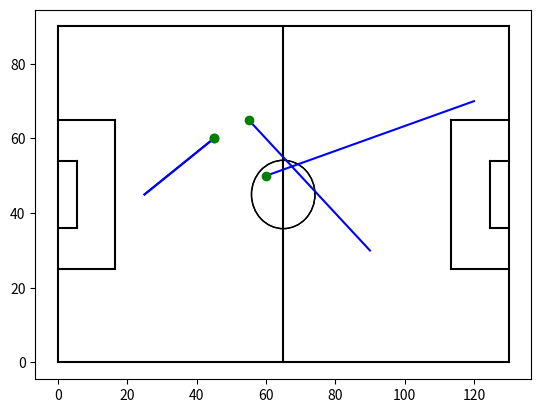

Generate this figure with matplotlib:
import pandas as pd
import numpy as np
import matplotlib.pyplot as plt
from matplotlib.patches import Arc

fig=plt.figure()
ax=fig.add_subplot(1,1,1)

# ゴールライン、タッチライン
plt.plot([0,0],[0,90], color="black")
plt.plot([0,130],[90,90], color="black")
plt.plot([130,130],[90,0], color="black")
plt.plot([130,0],[0,0], color="black")

# センターライン
plt.plot([65,65],[0,90], color="black")

#左ペナルティエリア
plt.plot([16.5,16.5],[65,25],color="black")
plt.plot([0,16.5],[65,65],color="black")
plt.plot([16.5,0],[25,25],color="black")

#右ペナルティエリア
plt.plot([130,113.5],[65,65],color="black")
plt.plot([113.5,113.5],[65,25],color="black")
plt.plot([113.5,130],[25,25],color="black")

#左ゴールエリア
plt.plot([0,5.5],[54,54],color="black")
plt.plot([5.5,5.5],[54,36],color="black")
plt.plot([5.5,0.5],[36,36],color="black")

#右ゴールエリア
plt.plot([130,124.5],[54,54],color="black")
plt.plot([124.5,124.5],[54,36],color="black")
plt.plot([124.5,130],[36,36],color="black")

#センターサークル
centreCircle = plt.Circle((65,45),9.15,color="black",fill=False)
ax.add_patch(centreCircle)

#plt.show()

# センターサークルの追加
centreCircle = plt.Circle((65, 45), 9.15, color="black", fill=False)
ax.add_patch(centreCircle)

# データポイントと線の追加
data = pd.DataFrame(np.array([[45, 25, 60, 45]]),
                    columns=['Xstart', 'Xend', 'Ystart', 'Yend'])

plt.plot([int(data["Xstart"][0]), int(data["Xend"][0])],
         [int(data["Ystart"][0]), int(data["Yend"][0])],
         color="blue")
plt.plot(int(data["Xstart"][0]), int(data["Ystart"][0]), "o", color="green")

data = pd.DataFrame(np.array([[45, 25, 60, 45],[55, 90, 65, 30],[60, 120, 50, 70]]),
                   columns=['Xstart', 'Xend', 'Ystart', 'Yend'])

for i in range(len(data)):
    plt.plot([int(data["Xstart"][i]),int(data["Xend"][i])],
             [int(data["Ystart"][i]),int(data["Yend"][i])],
             color="blue")
    plt.plot(int(data["Xstart"][i]),int(data["Ystart"][i]),"o", color="green")

plt.show()
